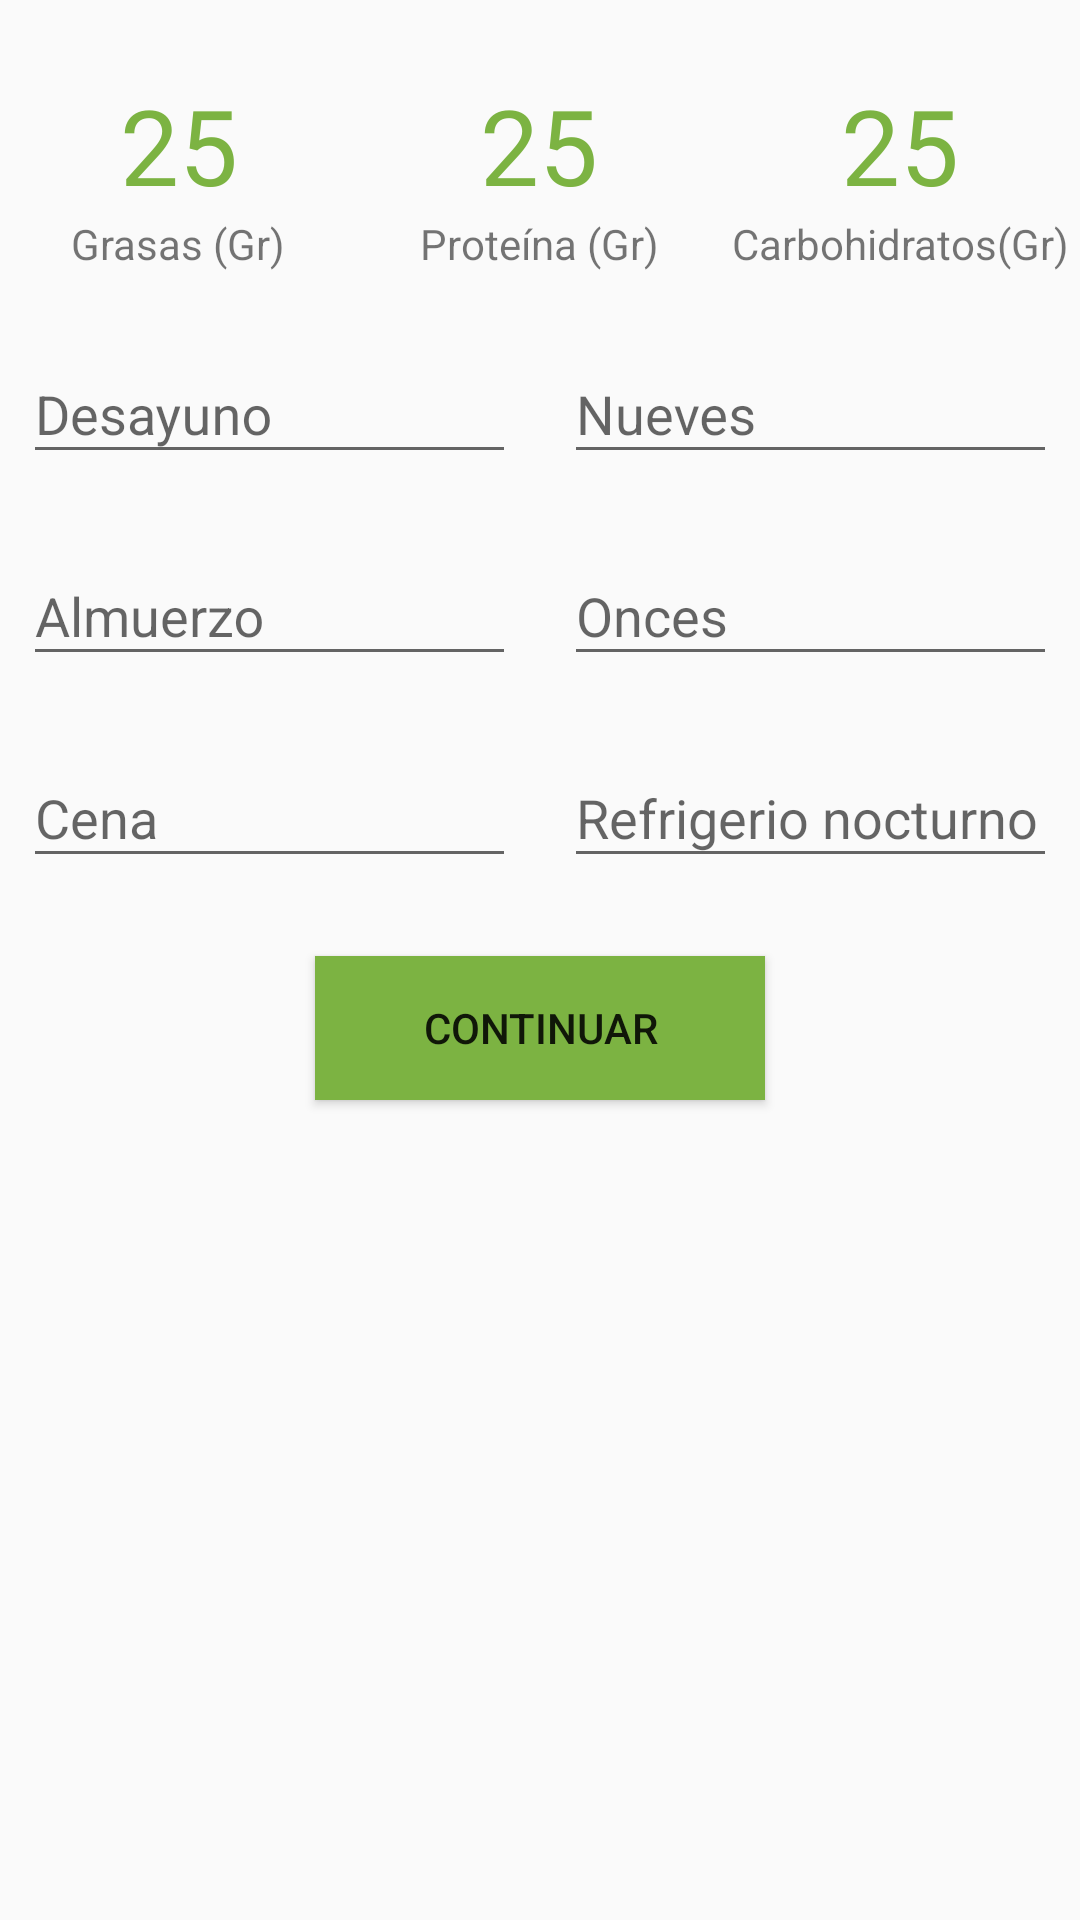

This screen was rendered from an Android layout file. Write that file and the resources it references.
<!-- AndroidManifest.xml: application theme AppTheme -->
<!-- res/layout/activity_porcentajes_comidas.xml -->
<?xml version="1.0" encoding="utf-8"?>
<LinearLayout xmlns:android="http://schemas.android.com/apk/res/android"
    xmlns:tools="http://schemas.android.com/tools"
    android:layout_width="match_parent"
    android:layout_height="match_parent"
    android:paddingBottom="@dimen/activity_vertical_margin"
    android:paddingLeft="@dimen/activity_horizontal_margin"
    android:paddingRight="@dimen/activity_horizontal_margin"
    android:paddingTop="@dimen/activity_vertical_margin"
    android:orientation="vertical"
    tools:context="center.innovus.nutriassist.Activities.PorcentajesComidasActivity">


    <LinearLayout
        android:orientation="horizontal"
        android:layout_width="match_parent"
        android:layout_height="wrap_content">


        <LinearLayout
            android:orientation="vertical"
            android:layout_width="0dp"
            android:layout_height="match_parent"
            android:layout_weight="1">
            <TextView
                android:layout_width="wrap_content"
                android:layout_height="wrap_content"
                android:textColor="@color/colorAccent"
                android:text="25"
                android:layout_gravity="center_horizontal"
                android:textSize="35sp"
                android:paddingTop="25dp"
                android:id="@+id/fatInGramsTextView" />

            <TextView
                android:layout_width="wrap_content"
                android:layout_height="wrap_content"
                android:layout_gravity="center_horizontal"

                android:text="@string/fatInGramsTextView" />

        </LinearLayout>

        <LinearLayout
            android:orientation="vertical"
            android:layout_width="0dp"
            android:layout_height="match_parent"
            android:layout_weight="1"
            >
            <TextView
                android:layout_width="wrap_content"
                android:layout_height="wrap_content"
                android:textColor="@color/colorAccent"
                android:text="25"
                android:layout_gravity="center_horizontal"
                android:textSize="35sp"
                android:paddingTop="25dp"
                android:id="@+id/proteinInGramsTextView" />

            <TextView
                android:layout_width="wrap_content"
                android:layout_height="wrap_content"
                android:layout_gravity="center_horizontal"
                android:text="@string/proteinInGramsTextView" />

        </LinearLayout>
        <LinearLayout
            android:orientation="vertical"
            android:layout_width="0dp"
            android:layout_height="match_parent"
            android:layout_weight="1">
            <TextView
                android:layout_width="wrap_content"
                android:layout_height="wrap_content"
                android:textColor="@color/colorAccent"
                android:text="25"
                android:layout_gravity="center_horizontal"
                android:textSize="35sp"
                android:paddingTop="25dp"
                android:id="@+id/carbohydratesInGramsTextView" />

            <TextView
                android:layout_width="wrap_content"
                android:layout_height="wrap_content"
                android:layout_gravity="center_horizontal"
                android:text="@string/carbohydratesInGramsTextView" />

        </LinearLayout>
    </LinearLayout>






    <LinearLayout
        android:orientation="horizontal"
        android:layout_width="match_parent"
        android:layout_height="wrap_content">


        <android.support.design.widget.TextInputLayout
            android:layout_gravity="center_horizontal"
            android:layout_width="0dp"
            android:layout_weight="1"
            android:paddingTop="15dp"
            android:paddingRight="8dp"
            android:paddingLeft="8dp"
            android:layout_height="wrap_content">
            <EditText
                android:id="@+id/breakfast"
                android:layout_width="wrap_content"
                android:layout_height="wrap_content"
                android:layout_above="@+id/morning_snack"
                android:layout_alignLeft="@+id/morning_snack"
                android:ems="10"
                android:layout_gravity="center_horizontal"
                android:hint="@string/breakfast"
                android:inputType="number" />
        </android.support.design.widget.TextInputLayout>

        <android.support.design.widget.TextInputLayout
            android:layout_gravity="center_horizontal"
            android:layout_width="0dp"
            android:layout_weight="1"
            android:paddingTop="15dp"
            android:paddingLeft="8dp"
            android:paddingRight="8dp"

            android:layout_height="wrap_content">

            <EditText
                android:id="@+id/morning_snack"
                android:layout_width="wrap_content"
                android:layout_height="wrap_content"
                android:layout_above="@+id/lunch"
                android:layout_alignLeft="@+id/lunch"
                android:layout_gravity="center_horizontal"
                android:ems="10"
                android:hint="@string/morning_snack"
                android:inputType="number" />


        </android.support.design.widget.TextInputLayout>

    </LinearLayout>

    <LinearLayout
        android:orientation="horizontal"
        android:layout_width="match_parent"
        android:layout_height="wrap_content">


        <android.support.design.widget.TextInputLayout
            android:layout_gravity="center_horizontal"
            android:layout_width="0dp"
            android:layout_weight="1"
            android:paddingTop="15dp"
            android:paddingRight="8dp"
            android:paddingLeft="8dp"
            android:layout_height="wrap_content">
            <EditText
            android:id="@+id/lunch"
            android:layout_width="wrap_content"
            android:layout_height="wrap_content"
            android:layout_gravity="center_horizontal"
            android:layout_alignLeft="@+id/afternoon_snack"
            android:layout_centerVertical="true"
            android:ems="10"
            android:hint="@string/lunch"
            android:inputType="number" />
        </android.support.design.widget.TextInputLayout>

        <android.support.design.widget.TextInputLayout
            android:layout_gravity="center_horizontal"
            android:layout_width="0dp"
            android:layout_weight="1"
            android:paddingTop="15dp"
            android:paddingLeft="8dp"
            android:paddingRight="8dp"

            android:layout_height="wrap_content">

            <EditText
                android:id="@+id/afternoon_snack"
                android:layout_width="wrap_content"
                android:layout_height="wrap_content"
                android:layout_alignLeft="@+id/dinner"
                android:layout_below="@+id/lunch"
                android:layout_gravity="center_horizontal"
                android:ems="10"
                android:hint="@string/afternoon_snack"
                android:inputType="number" />


        </android.support.design.widget.TextInputLayout>

    </LinearLayout>

    <LinearLayout
        android:orientation="horizontal"
        android:layout_width="match_parent"
        android:layout_height="wrap_content">


        <android.support.design.widget.TextInputLayout
            android:layout_gravity="center_horizontal"
            android:layout_width="0dp"
            android:layout_weight="1"
            android:paddingTop="15dp"
            android:paddingRight="8dp"
            android:paddingLeft="8dp"
            android:layout_height="wrap_content">
            <EditText
                android:id="@+id/dinner"
                android:layout_width="wrap_content"
                android:layout_height="wrap_content"
                android:layout_gravity="center_horizontal"
                android:layout_below="@+id/afternoon_snack"
                android:layout_centerHorizontal="true"
                android:ems="10"
                android:hint="@string/dinner"
                android:inputType="number" />
        </android.support.design.widget.TextInputLayout>

        <android.support.design.widget.TextInputLayout
            android:layout_gravity="center_horizontal"
            android:layout_width="0dp"
            android:layout_weight="1"
            android:paddingTop="15dp"
            android:paddingLeft="8dp"
            android:paddingRight="8dp"

            android:layout_height="wrap_content">

            <EditText
                android:id="@+id/night_snack"
                android:layout_width="wrap_content"
                android:layout_height="wrap_content"
                android:layout_gravity="center_horizontal"
                android:layout_alignLeft="@+id/dinner"
                android:layout_below="@+id/dinner"
                android:ems="10"
                android:inputType="number"
                android:hint="@string/night_snack" />


        </android.support.design.widget.TextInputLayout>

    </LinearLayout>







    <android.support.design.widget.TextInputLayout
        android:layout_width="match_parent"
        android:paddingBottom="8dp"
        android:layout_gravity="center_horizontal"

        android:layout_height="wrap_content">



    </android.support.design.widget.TextInputLayout>

    <android.support.design.widget.TextInputLayout
        android:layout_width="match_parent"
        android:paddingBottom="8dp"
        android:layout_gravity="center_horizontal"
        android:layout_height="wrap_content">



    </android.support.design.widget.TextInputLayout>


    <Button
        android:id="@+id/continueButton"
        android:layout_width="150dp"
        android:layout_marginTop="10dp"
        android:layout_height="wrap_content"
        android:layout_gravity="center_horizontal"
        android:layout_below="@+id/dinner"
        android:background="@color/colorAccent"
        android:onClick="continuar"
        android:text="@string/continueButton" />


</LinearLayout>
<!-- resources referenced by this layout -->
<resources>
  <color name="colorAccent">#7CB342</color>
  <string name="afternoon_snack">Onces</string>
  <string name="breakfast">Desayuno</string>
  <string name="carbohydratesInGramsTextView">Carbohidratos(Gr) </string>
  <string name="continueButton">Continuar</string>
  <string name="dinner">Cena</string>
  <string name="fatInGramsTextView">Grasas (Gr) </string>
  <string name="lunch">Almuerzo</string>
  <string name="morning_snack">Nueves</string>
  <string name="night_snack">Refrigerio nocturno</string>
  <string name="proteinInGramsTextView">Proteína (Gr) </string>
  <style name="AppTheme" parent="Theme.AppCompat.Light.DarkActionBar">
          
          <item name="colorPrimary">@color/colorPrimary</item>
          <item name="colorPrimaryDark">@color/colorPrimaryDark</item>
          <item name="colorAccent">@color/colorAccent</item>
      </style>
  <color name="colorPrimary">#7CB342</color>
  <color name="colorPrimaryDark">#689F38</color>
</resources>
